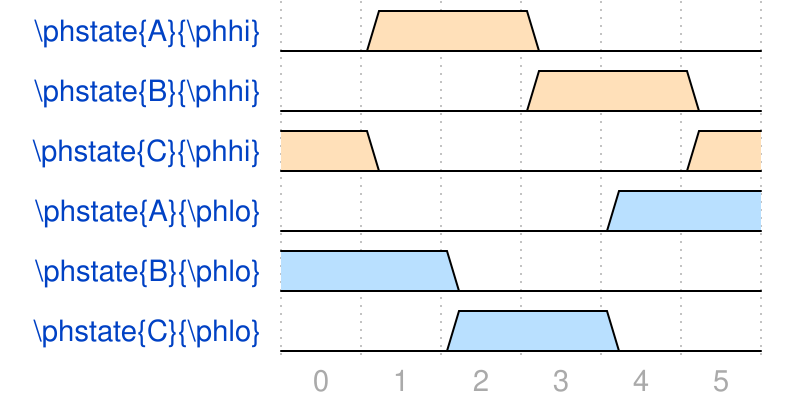

Give the WaveDrom (WaveJSON) description of this timing diagram.

{"signal": [
    {"name"  : "\\phstate{A}{\\phhi}"  , "wave": "04.0.."},
    {"name"  : "\\phstate{B}{\\phhi}",   "wave": "0..4.0"},
     {"name" : "\\phstate{C}{\\phhi}",   "wave": "40...4"},
     {"name" : "\\phstate{A}{\\phlo}",   "wave": "0...5."},
     {"name" : "\\phstate{B}{\\phlo}",   "wave": "5.0..."},
     {"name" : "\\phstate{C}{\\phlo}",   "wave": "0.5.0."}
  ],
  "foot": {
    "tock":0
  }
}